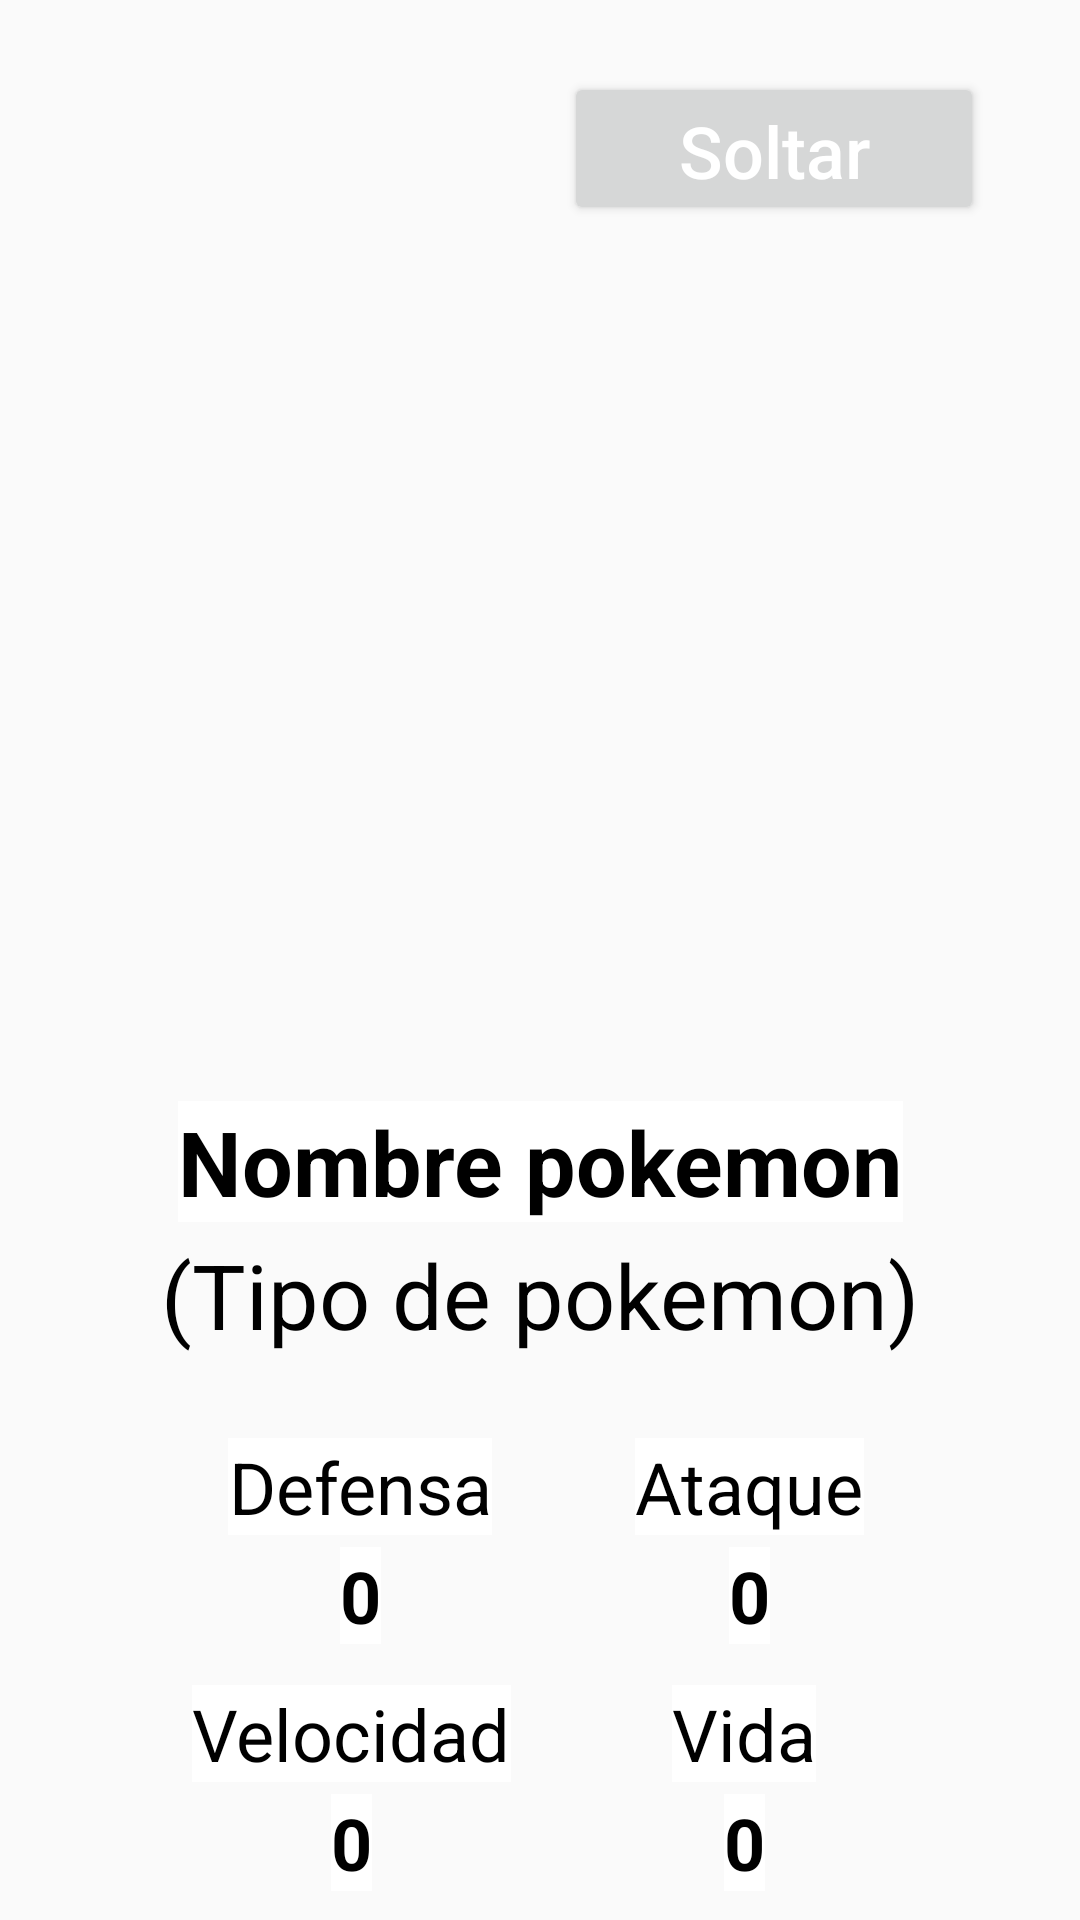

This screen was rendered from an Android layout file. Write that file and the resources it references.
<!-- AndroidManifest.xml: application theme Theme.Reto2 -->
<!-- res/layout/activity_pokestats.xml -->
<?xml version="1.0" encoding="utf-8"?>
<androidx.constraintlayout.widget.ConstraintLayout xmlns:android="http://schemas.android.com/apk/res/android"
    xmlns:app="http://schemas.android.com/apk/res-auto"
    xmlns:tools="http://schemas.android.com/tools"
    android:layout_width="match_parent"
    android:layout_height="match_parent"
    tools:context=".PokeStatsActivity">

    <TextView
        android:id="@+id/textView6"
        android:layout_width="wrap_content"
        android:layout_height="wrap_content"
        android:layout_marginStart="76dp"
        android:layout_marginTop="72dp"
        android:background="#FFFFFF"
        android:text="Defensa"
        android:textAlignment="center"
        android:textColor="#000000"
        android:textSize="24sp"
        app:layout_constraintStart_toStartOf="parent"
        app:layout_constraintTop_toBottomOf="@+id/pokeNameTV" />

    <TextView
        android:id="@+id/pokeDefenseTV"
        android:layout_width="wrap_content"
        android:layout_height="wrap_content"
        android:layout_marginTop="4dp"
        android:background="#FFFFFF"
        android:text="0"
        android:textAlignment="center"
        android:textColor="#000000"
        android:textSize="24sp"
        android:textStyle="bold"
        app:layout_constraintEnd_toEndOf="@+id/textView6"
        app:layout_constraintStart_toStartOf="@+id/textView6"
        app:layout_constraintTop_toBottomOf="@+id/textView6" />

    <TextView
        android:id="@+id/pokeSpeedTV"
        android:layout_width="wrap_content"
        android:layout_height="wrap_content"
        android:layout_marginTop="4dp"
        android:background="#FFFFFF"
        android:text="0"
        android:textAlignment="center"
        android:textColor="#000000"
        android:textSize="24sp"
        android:textStyle="bold"
        app:layout_constraintEnd_toEndOf="@+id/textView8"
        app:layout_constraintStart_toStartOf="@+id/textView8"
        app:layout_constraintTop_toBottomOf="@+id/textView8" />

    <TextView
        android:id="@+id/textView8"
        android:layout_width="0dp"
        android:layout_height="wrap_content"
        android:layout_marginStart="64dp"
        android:layout_marginTop="50dp"
        android:background="#FFFFFF"
        android:text="Velocidad"
        android:textAlignment="center"
        android:textColor="#000000"
        android:textSize="24sp"
        app:layout_constraintStart_toStartOf="parent"
        app:layout_constraintTop_toBottomOf="@+id/textView6" />

    <TextView
        android:id="@+id/pokeHpTV"
        android:layout_width="wrap_content"
        android:layout_height="wrap_content"
        android:layout_marginTop="4dp"
        android:background="#FFFFFF"
        android:text="0"
        android:textAlignment="center"
        android:textColor="#000000"
        android:textSize="24sp"
        android:textStyle="bold"
        app:layout_constraintEnd_toEndOf="@+id/textView9"
        app:layout_constraintStart_toStartOf="@+id/textView9"
        app:layout_constraintTop_toBottomOf="@+id/textView9" />

    <TextView
        android:id="@+id/textView7"
        android:layout_width="wrap_content"
        android:layout_height="wrap_content"
        android:layout_marginEnd="72dp"
        android:background="#FFFFFF"
        android:text="Ataque"
        android:textAlignment="center"
        android:textColor="#000000"
        android:textSize="24sp"
        app:layout_constraintBottom_toBottomOf="@+id/textView6"
        app:layout_constraintEnd_toEndOf="parent"
        app:layout_constraintTop_toTopOf="@+id/textView6"
        app:layout_constraintVertical_bias="0.0" />

    <TextView
        android:id="@+id/textView9"
        android:layout_width="wrap_content"
        android:layout_height="wrap_content"
        android:layout_marginTop="50dp"
        android:layout_marginEnd="88dp"
        android:background="#FFFFFF"
        android:text="Vida"
        android:textAlignment="center"
        android:textColor="#000000"
        android:textSize="24sp"
        app:layout_constraintEnd_toEndOf="parent"
        app:layout_constraintTop_toBottomOf="@+id/textView7" />

    <TextView
        android:id="@+id/pokeAttackTV"
        android:layout_width="wrap_content"
        android:layout_height="wrap_content"
        android:layout_marginTop="4dp"
        android:background="#FFFFFF"
        android:text="0"
        android:textAlignment="center"
        android:textColor="#000000"
        android:textSize="24sp"
        android:textStyle="bold"
        app:layout_constraintEnd_toEndOf="@+id/textView7"
        app:layout_constraintStart_toStartOf="@+id/textView7"
        app:layout_constraintTop_toBottomOf="@+id/textView7" />

    <TextView
        android:id="@+id/pokeNameTV"
        android:layout_width="wrap_content"
        android:layout_height="wrap_content"
        android:layout_marginTop="24dp"
        android:background="#FFFFFF"
        android:text="Nombre pokemon"
        android:textAlignment="center"
        android:textColor="#000000"
        android:textSize="30sp"
        android:textStyle="bold"
        app:layout_constraintEnd_toEndOf="parent"
        app:layout_constraintStart_toStartOf="parent"
        app:layout_constraintTop_toBottomOf="@+id/pokeImg" />

    <Button
        android:id="@+id/dropPokemonBtn"
        android:layout_width="140dp"
        android:layout_height="51dp"
        android:layout_marginTop="24dp"
        android:layout_marginEnd="32dp"
        android:text="Soltar"
        android:textAllCaps="false"
        android:textColor="#FFFFFF"
        android:textSize="24sp"
        app:layout_constraintEnd_toEndOf="parent"
        app:layout_constraintTop_toTopOf="parent" />

    <ImageView
        android:id="@+id/pokeImg"
        android:layout_width="0dp"
        android:layout_height="244dp"
        android:layout_marginStart="32dp"
        android:layout_marginTop="24dp"
        android:layout_marginEnd="32dp"
        android:scaleType="fitCenter"
        android:src="@mipmap/ic_launcher"
        app:layout_constraintEnd_toEndOf="parent"
        app:layout_constraintHorizontal_bias="0.0"
        app:layout_constraintStart_toStartOf="parent"
        app:layout_constraintTop_toBottomOf="@+id/dropPokemonBtn" />

    <TextView
        android:id="@+id/pokeTypeTV"
        android:layout_width="wrap_content"
        android:layout_height="wrap_content"
        android:layout_marginTop="4dp"
        android:text="(Tipo de pokemon)"
        android:textAlignment="center"
        android:textColor="#000000"
        android:textSize="30sp"
        app:layout_constraintEnd_toEndOf="parent"
        app:layout_constraintStart_toStartOf="parent"
        app:layout_constraintTop_toBottomOf="@+id/pokeNameTV" />

</androidx.constraintlayout.widget.ConstraintLayout>
<!-- resources referenced by this layout -->
<resources>
  <style name="Theme.Reto2" parent="Theme.AppCompat.Light.DarkActionBar">
          
          <item name="colorPrimary">@color/colorPrimary</item>
          <item name="colorPrimaryDark">@color/colorPrimaryDark</item>
          <item name="colorAccent">@color/colorAccent</item>
      </style>
  <!-- not gathered from this repository: default colours our renderer supplied (Android Studio template values) -->
  <color name="colorPrimary">#FF6200EE</color>
  <color name="colorPrimaryDark">#FF3700B3</color>
  <color name="colorAccent">#FF03DAC5</color>
</resources>
